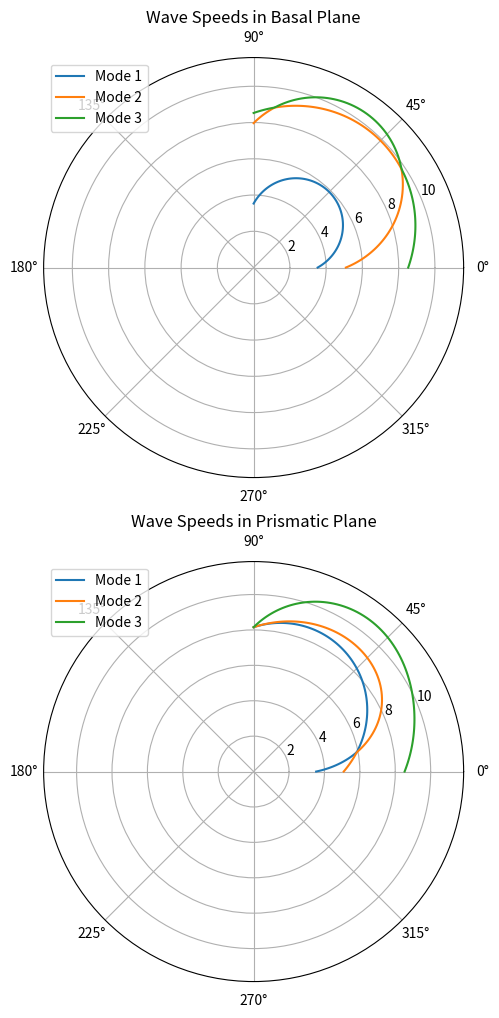

This chart was generated by the following Python code:
import numpy as np
import matplotlib.pyplot as plt

C11 = C22 = 63.5  # GPa
C33 = 66.5
C12 = 25.9
C13 = C23 = 21.7
C44 = 18.4
C66 = (C11 - C12) / 2  

C = np.array([
    [C11, C12, C13, 0,   0,   0],
    [C12, C11, C13, 0,   0,   0],
    [C13, C13, C33, 0,   0,   0],
    [0,   0,   0,   C44, 0,   0],
    [0,   0,   0,   0,   C44, 0],
    [0,   0,   0,   0,   0,   C66]
])

def acoustic_tensor(p, C):
    norm_p = np.linalg.norm(p)
    p = p / norm_p
    pb, p2, p3 = p
    
    A11 = C[0,0]*pb**2 + C[0,1]*pb*p2 + C[0,2]*pb*p3 + C[0,1]*p2*pb + C[1,1]*p2**2 + C[1,2]*p2*p3 + C[0,2]*p3*pb + C[1,2]*p3*p2 + C[2,2]*p3**2
    A12 = C[5,0]*pb**2 + C[5,1]*pb*p2 + C[5,1]*pb*p3 + C[5,1]*p2*pb + C[5,1]*p2**2 + C[5,1]*p2*p3 + C[5,1]*p3*pb + C[5,1]*p3*p2 + C[5,1]*p3**2
    A13 = C[0,2]*pb**2 + C[4,1]*pb*p2 + C[4,2]*pb*p3 + C[5,1]*p2*pb + C[2,1]*p2**2 + C[4,3]*p2*p3 + C[4,2]*p3*pb + C[4,3]*p3*p2 + C[4,2]*p3**2
    A22 = C[1,0]*pb**2 + C[1,1]*pb*p2 + C[1,2]*pb*p3 + C[1,1]*p2*pb + C[1,1]*p2**2 + C[1,2]*p2*p3 + C[1,2]*p3*pb + C[1,2]*p3*p2 + C[2,2]*p3**2
    A23 = C[3,0]*pb**2 + C[3,1]*pb*p2 + C[3,2]*pb*p3 + C[3,1]*p2*pb + C[3,1]*p2**2 + C[3,2]*p2*p3 + C[3,2]*p3*pb + C[3,2]*p3*p2 + C[3,2]*p3**2
    A33 = C[2,0]*pb**2 + C[2,1]*pb*p2 + C[2,2]*pb*p3 + C[2,1]*p2*pb + C[2,1]*p2**2 + C[2,2]*p2*p3 + C[2,2]*p3*pb + C[2,2]*p3*p2 + C[2,2]*p3**2
    A = np.array([
        [A11, A12, A13],
        [A12, A22, A23],
        [A13, A23, A33]
    ])
    return A
def wave_speeds(A):
    
    eigenvalues = np.linalg.eigvalsh(A)
    print(eigenvalues)
    return np.sqrt(np.maximum(eigenvalues, 0))

s_values = np.linspace(0, 1, 100)
speeds_pb = []
speeds_pp = []

for s in s_values:
    pb = np.array([1-s, s, 0])
    pp = np.array([1-s, 0, s])
    
    A_pb = acoustic_tensor(pb, C)
    A_pp = acoustic_tensor(pp, C)

    speeds_pb.append(wave_speeds(A_pb))
    speeds_pp.append(wave_speeds(A_pp))

speeds_pb = np.array(speeds_pb)
speeds_pp = np.array(speeds_pp)

angles = np.arctan2(s_values, 1 - s_values)  

fig, (ax1, ax2) = plt.subplots(2, 1, subplot_kw={'projection': 'polar'}, figsize=(6, 12))


for i in range(3):  
    ax1.plot(angles, speeds_pb[:, i], label=f"Mode {i+1}")
ax1.set_title("Wave Speeds in Basal Plane")
ax1.set_ylim(0, np.max(speeds_pb) * 1.1)
ax1.legend()


for i in range(3):
    ax2.plot(angles, speeds_pp[:, i], label=f"Mode {i+1}")
ax2.set_title("Wave Speeds in Prismatic Plane")
ax2.set_ylim(0, np.max(speeds_pp) * 1.1)
ax2.legend()

plt.show()